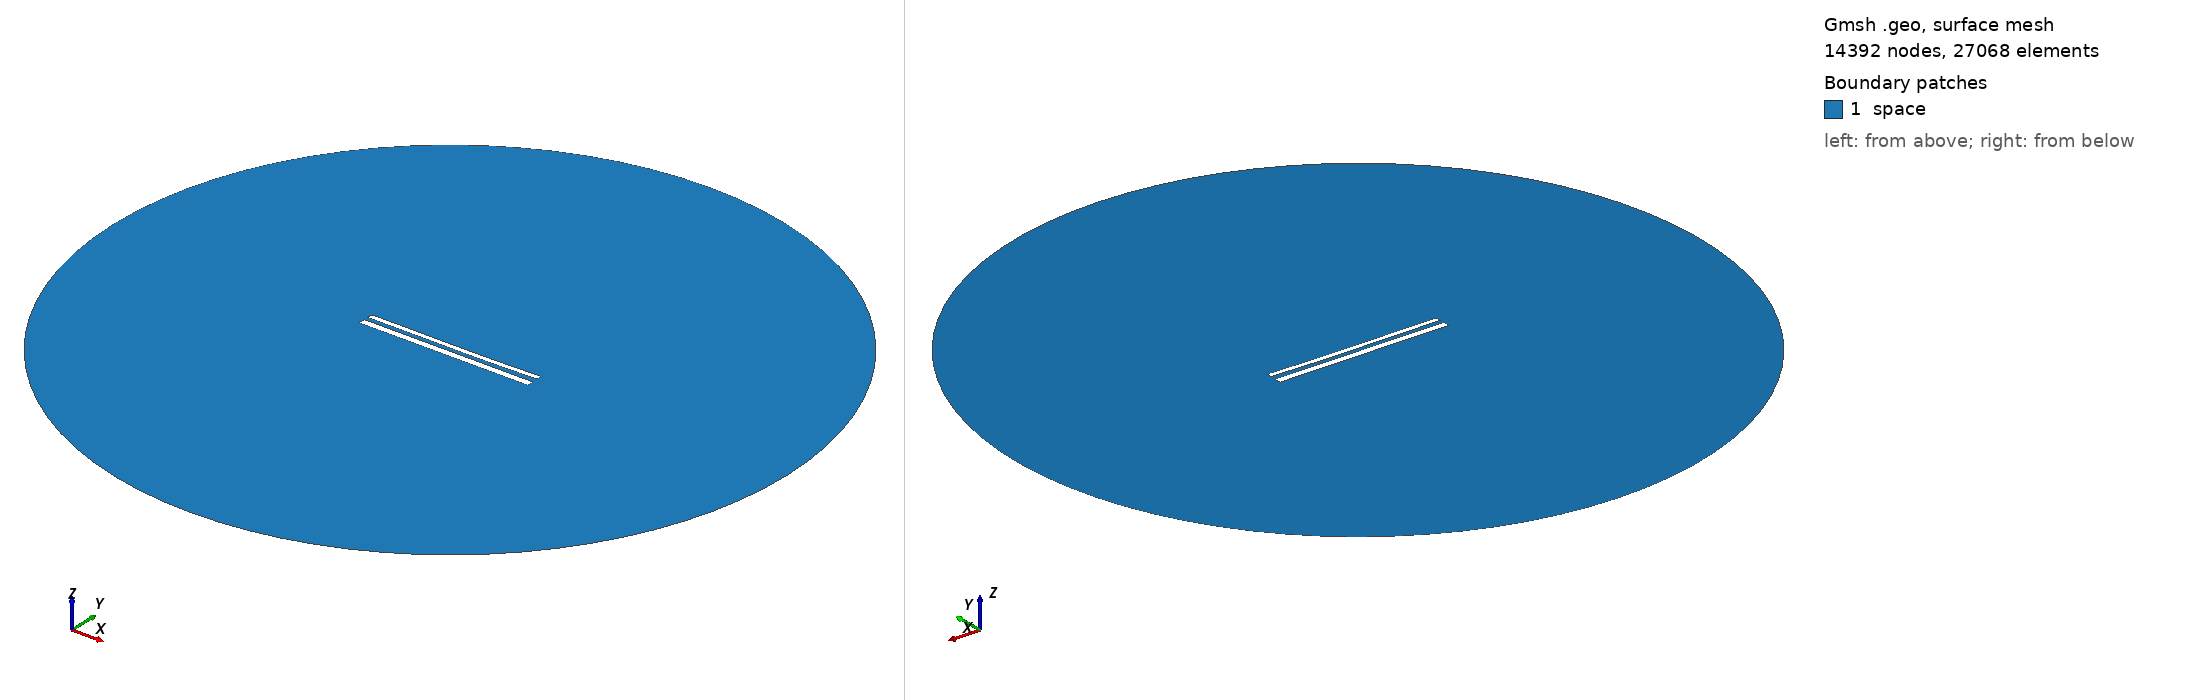

Gmsh geometry script, surface-meshed: 14392 nodes, 27068 surface elements. Boundary patches (legend numbers): 1 space. Left view from above one corner, right view from below the opposite corner. Legend entries are the model's physical surfaces. The drawing asked Gmsh for element sizes between 1% and 20% of the model's largest extent; the script's own settings can give other sizes.

=== 12393.geo (drawn) ===
//---------------------------------------
// Geometry kernel
//---------------------------------------

SetFactory("OpenCASCADE");



//---------------------------------------
// Parameters of the geometry
//---------------------------------------

// Overetch of the upper plate
overetch = 0.375;

// Distance between the plates
distance = 2.5;

// Discretization over the x axis (for the deformation)
nx = 50; 

// Length of the plate
L = 100 - overetch; 

// Number of modes
n = 4; 

// 1st mode coefficient
coeff(1) = 0.15;
beta(1) = 0.596864 * 3.1415926535 / L;

// 2nd mode coefficient
coeff(2) = -0.15;
beta(2) = 1.49418 * 3.1415926535 / L;

// 3rd mode coefficient
coeff(3) = 0.07499999999999998;
beta(3) = 2.50025 * 3.1415926535 / L;

// 4th mode coefficient
coeff(4) = 0.0;
beta(4) = 3.49999 * 3.1415926535 / L;



//---------------------------------------
// Upper plate (deformed rectangle)
//---------------------------------------

// Coordiantes of the upper plate
xmin = -50;
xmax = 50 - overetch;

// Height of the upper plate
yheight = 4 - 2 * overetch;

// Indexes of the points
UpperID[] = {};
LowerID[] = {};
LeftID[] = {};
RightID[] = {};

// Point index
p = 1;

// Horizontal edges
For i In {1:nx}
    x = xmin + (i-1)*(xmax - xmin)/(nx-1);

    y_bottom = distance / 2 + overetch;
    For j In {1:n}
        C = (Cosh(beta(j)*L) + Cos(beta(j)*L)) / (Sinh(beta(j)*L) + Sin(beta(j)*L));
        y_bottom  = y_bottom + coeff(j) * (Cosh(beta(j)*(x+50)) - Cos(beta(j)*(x+50)) - C * (Sinh(beta(j)*(x+50)) - Sin(beta(j)*(x+50))));
    EndFor

    y_top = y_bottom + yheight;

    Point(p) = {x, y_top, 0, 1.0};
    UpperID[i] = p;
    p = p + 1;

    Point(p) = {x, y_bottom, 0, 1.0};
    LowerID[i] = p;
    p = p + 1;
EndFor

// Create point lists
UpperPts[] = {}; LowerPts[] = {};
For i In {1:nx}
  UpperPts[] += {UpperID[i]};
  LowerPts[] += {LowerID[i]};
EndFor

// Build splines
Spline(1) = {UpperPts[]};
Spline(2) = {LowerPts[]};
Line(3) = {LowerPts[nx-1], UpperPts[nx-1]};
Line(4) = {LowerPts[0], UpperPts[0]};

// Build the plane surface
Curve Loop(1) = {2, 3, -1, -4};
Plane Surface(1) = {1};



//---------------------------------------
// Lower plate (rectangle)
//---------------------------------------

// Vertices
Point(1001) = {-50, -1, 0, 1.0};
Point(1002) = { 50, -1, 0, 1.0};
Point(1003) = { 50,  -5, 0, 1.0};
Point(1004) = {-50,  -5, 0, 1.0};

// Edges
Line(5) = {1001, 1002};
Line(6) = {1002, 1003};
Line(7) = {1003, 1004};
Line(8) = {1004, 1001};

// Plane surface
Line Loop(2) = {5, 6, 7, 8};
Plane Surface(2) = {2}; 



//---------------------------------------
// Outer (fictious) boundary
//---------------------------------------

// Points
Point(1005) = {0, 0, 0};       // Center
Point(1006) = {200, 0, 0};     // Start point
Point(1007) = {0, 200, 0};     // 90 degrees
Point(1008) = {-200, 0, 0};    // 180 degrees
Point(1009) = {0, -200, 0};    // 270 degrees

// Circle arcs (each needs start, center, end)
Circle(9) = {1006, 1005, 1007};
Circle(10) = {1007, 1005, 1008};
Circle(11) = {1008, 1005, 1009};
Circle(12) = {1009, 1005, 1006};

// Plane surface for the entire domain
Curve Loop(3) = {9, 10, 11, 12};
Surface(3) = {3};

// Subtract the plates from the whole domain to obtain the actual domain where we want to solve the equations
BooleanDifference{ Surface{3}; Delete; }{ Surface{1}; Surface{2}; Delete; }




//---------------------------------------
// Transfinite Lines/Curves
//---------------------------------------

// Set the number of points on the boundaries
r = 7;

// Plates
Transfinite Curve {1, 2} = 50*r Using Progression 1;
Transfinite Curve {3, 4} = 2*r Using Progression 1;
Transfinite Line {5, 7} = 50*r Using Progression 1;
Transfinite Line {6, 8} = 2*r Using Progression 1;

// Outer boundary
Transfinite Line {9, 10, 11, 12} = 20 Using Progression 1;



//---------------------------------------
// Physical groups
//---------------------------------------                

// Physical curves (boundaries)
Physical Line("force_segment", 10) = {2};
Physical Line("upper_plate", 11) = {1, 3, 4};
Physical Line("lower_plate", 12) = {5, 6, 7, 8};
Physical Line("boundary", 20) = {9, 10, 11, 12};

// Physical Surfaces
Physical Surface("space", 30) = {3};



//---------------------------------------
// 6. Generate the Mesh
//---------------------------------------

// 2D mesh generation
Mesh 2;
